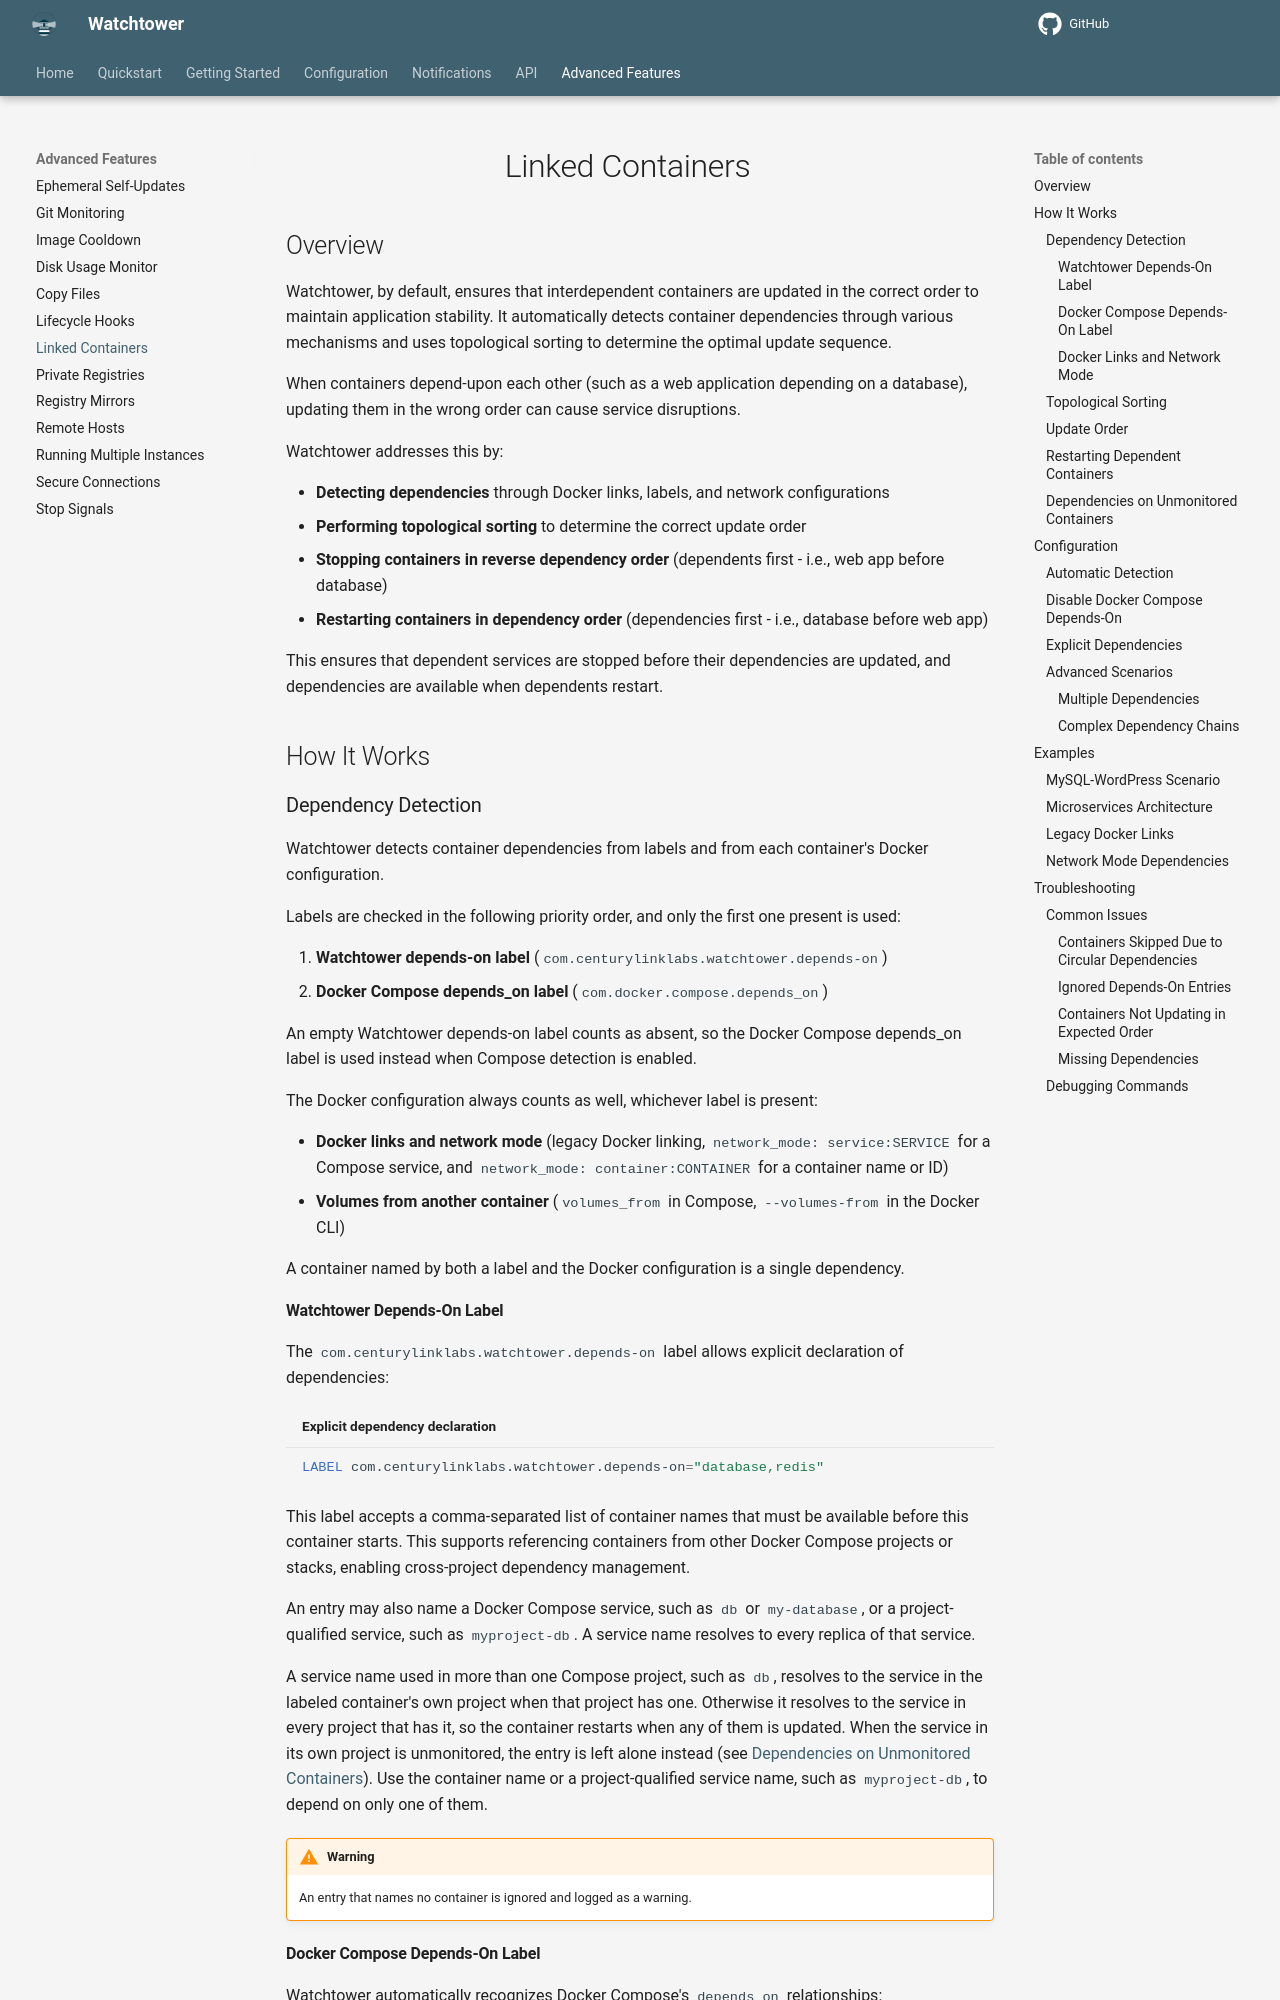

repository: chenjia404/watchtower · page: dev/advanced-features/linked-containers/index.html · generator: mkdocs

# Linked Containers

## Overview

Watchtower, by default, ensures that interdependent containers are updated in the correct order to maintain application stability.
It automatically detects container dependencies through various mechanisms and uses topological sorting to determine the optimal update sequence.

When containers depend-upon each other (such as a web application depending on a database), updating them in the wrong order can cause service disruptions.

Watchtower addresses this by:

- **Detecting dependencies** through Docker links, labels, and network configurations
- **Performing topological sorting** to determine the correct update order
- **Stopping containers in reverse dependency order** (dependents first - i.e., web app before database)
- **Restarting containers in dependency order** (dependencies first - i.e., database before web app)

This ensures that dependent services are stopped before their dependencies are updated, and dependencies are available when dependents restart.

## How It Works

### Dependency Detection

Watchtower detects container dependencies from labels and from each container's Docker configuration.

Labels are checked in the following priority order, and only the first one present is used:

1. **Watchtower depends-on label** (`com.centurylinklabs.watchtower.depends-on`)
2. **Docker Compose depends_on label** (`com.docker.compose.depends_on`)

An empty Watchtower depends-on label counts as absent, so the Docker Compose depends_on label is used instead when Compose detection is enabled.

The Docker configuration always counts as well, whichever label is present:

- **Docker links and network mode** (legacy Docker linking, `network_mode: service:SERVICE` for a Compose service, and `network_mode: container:CONTAINER` for a container name or ID)
- **Volumes from another container** (`volumes_from` in Compose, `--volumes-from` in the Docker CLI)

A container named by both a label and the Docker configuration is a single dependency.
